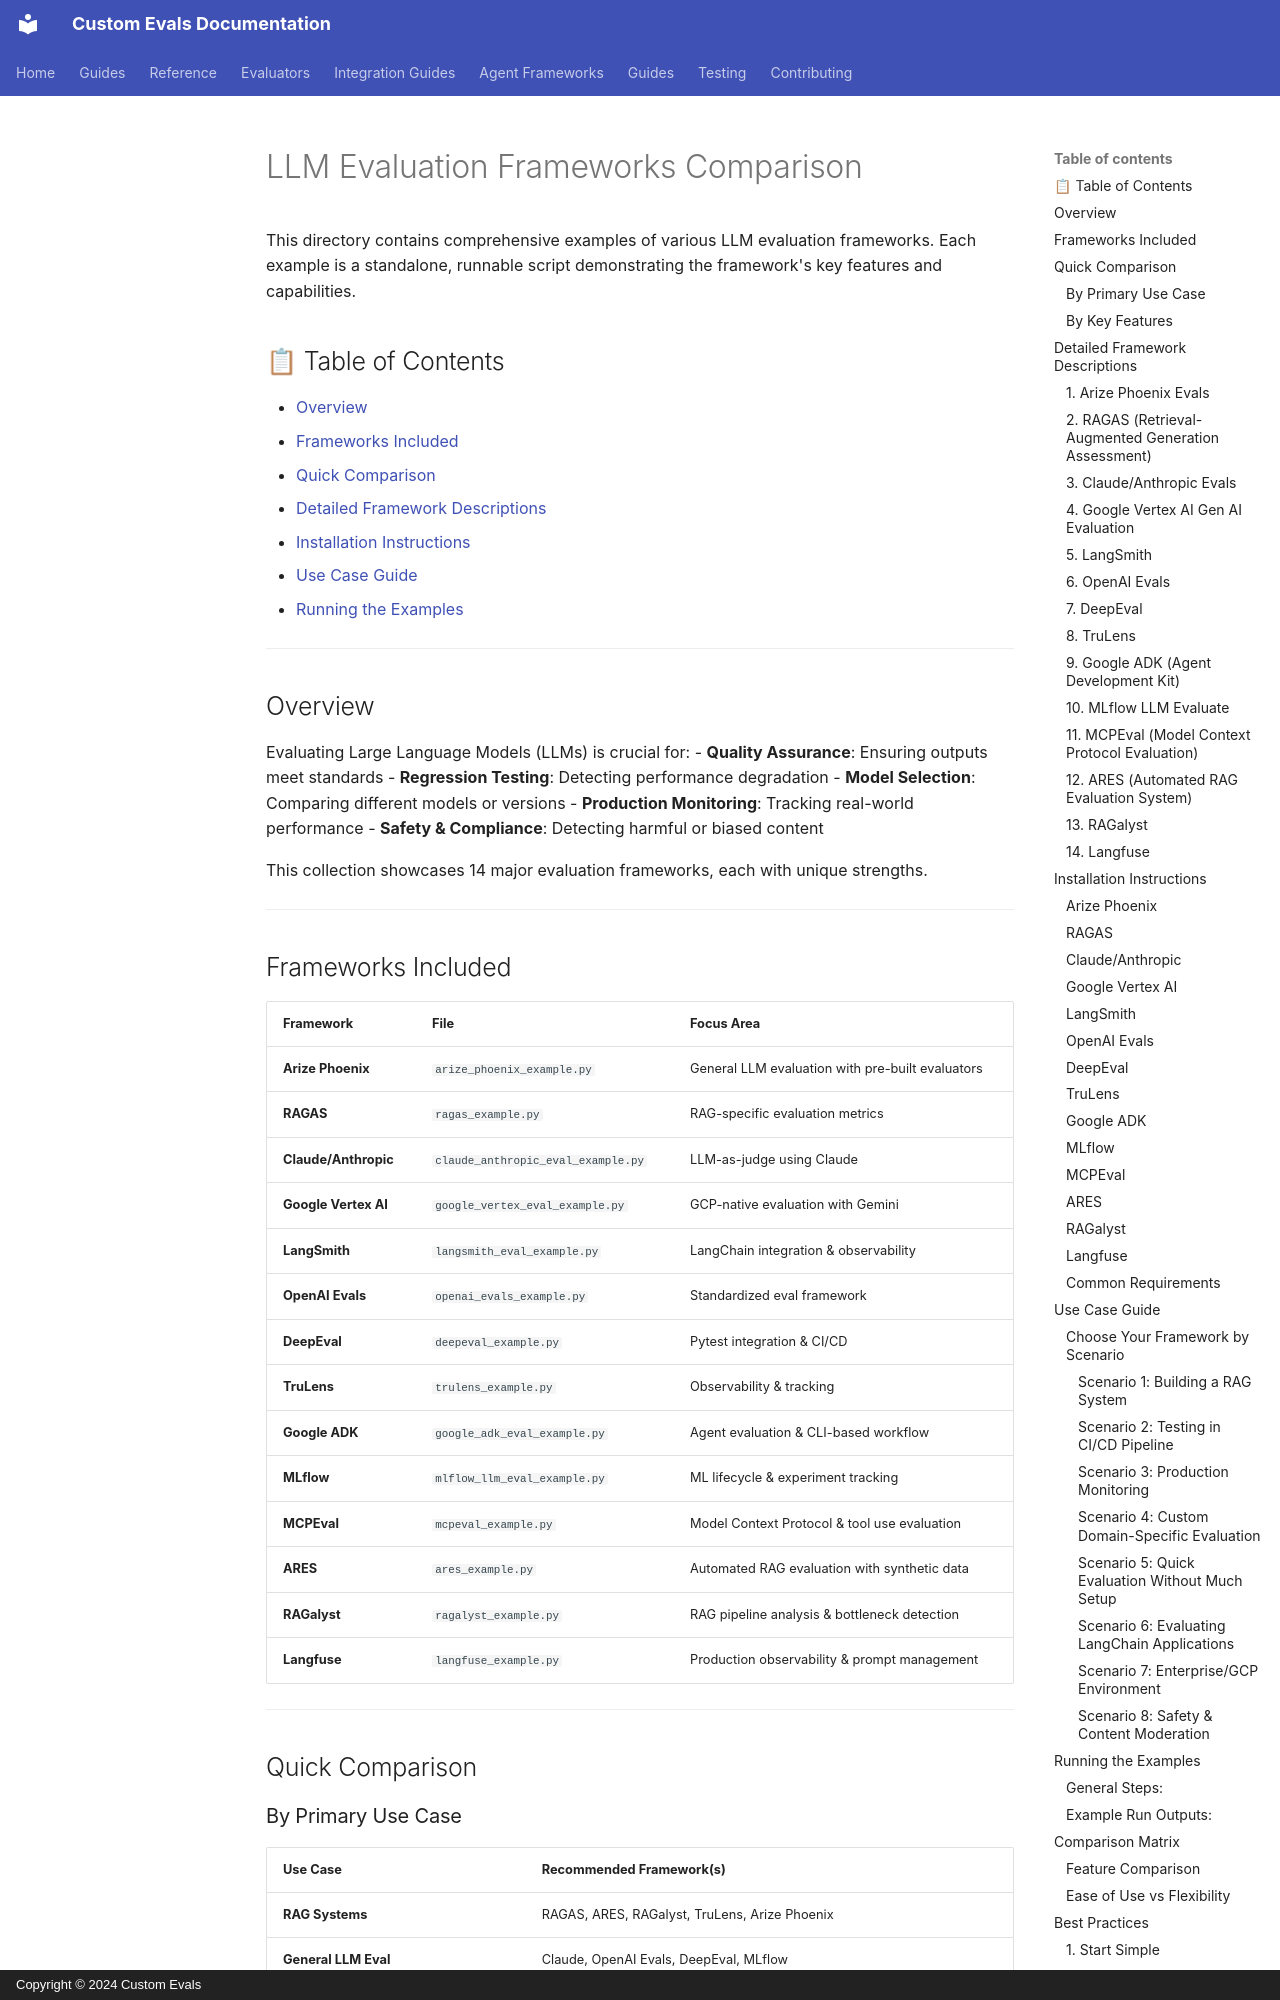

repository: anjijava16/cust-evals · page: temp/compare_eval_frameworks/index.html · generator: mkdocs · copyright: Copyright © 2024 Custom Evals

# LLM Evaluation Frameworks Comparison

This directory contains comprehensive examples of various LLM evaluation frameworks. Each example is a standalone, runnable script demonstrating the framework's key features and capabilities.

## 📋 Table of Contents

- [Overview](#overview)
- [Frameworks Included](#frameworks-included)
- [Quick Comparison](#quick-comparison)
- [Detailed Framework Descriptions](#detailed-framework-descriptions)
- [Installation Instructions](#installation-instructions)
- [Use Case Guide](#use-case-guide)
- [Running the Examples](#running-the-examples)

---

## Overview

Evaluating Large Language Models (LLMs) is crucial for:
- **Quality Assurance**: Ensuring outputs meet standards
- **Regression Testing**: Detecting performance degradation
- **Model Selection**: Comparing different models or versions
- **Production Monitoring**: Tracking real-world performance
- **Safety & Compliance**: Detecting harmful or biased content

This collection showcases 14 major evaluation frameworks, each with unique strengths.

---

## Frameworks Included

| Framework | File | Focus Area |
|-----------|------|------------|
| **Arize Phoenix** | `arize_phoenix_example.py` | General LLM evaluation with pre-built evaluators |
| **RAGAS** | `ragas_example.py` | RAG-specific evaluation metrics |
| **Claude/Anthropic** | `claude_anthropic_eval_example.py` | LLM-as-judge using Claude |
| **Google Vertex AI** | `google_vertex_eval_example.py` | GCP-native evaluation with Gemini |
| **LangSmith** | `langsmith_eval_example.py` | LangChain integration & observability |
| **OpenAI Evals** | `openai_evals_example.py` | Standardized eval framework |
| **DeepEval** | `deepeval_example.py` | Pytest integration & CI/CD |
| **TruLens** | `trulens_example.py` | Observability & tracking |
| **Google ADK** | `google_adk_eval_example.py` | Agent evaluation & CLI-based workflow |
| **MLflow** | `mlflow_llm_eval_example.py` | ML lifecycle & experiment tracking |
| **MCPEval** | `mcpeval_example.py` | Model Context Protocol & tool use evaluation |
| **ARES** | `ares_example.py` | Automated RAG evaluation with synthetic data |
| **RAGalyst** | `ragalyst_example.py` | RAG pipeline analysis & bottleneck detection |
| **Langfuse** | `langfuse_example.py` | Production observability & prompt management |

---

## Quick Comparison
